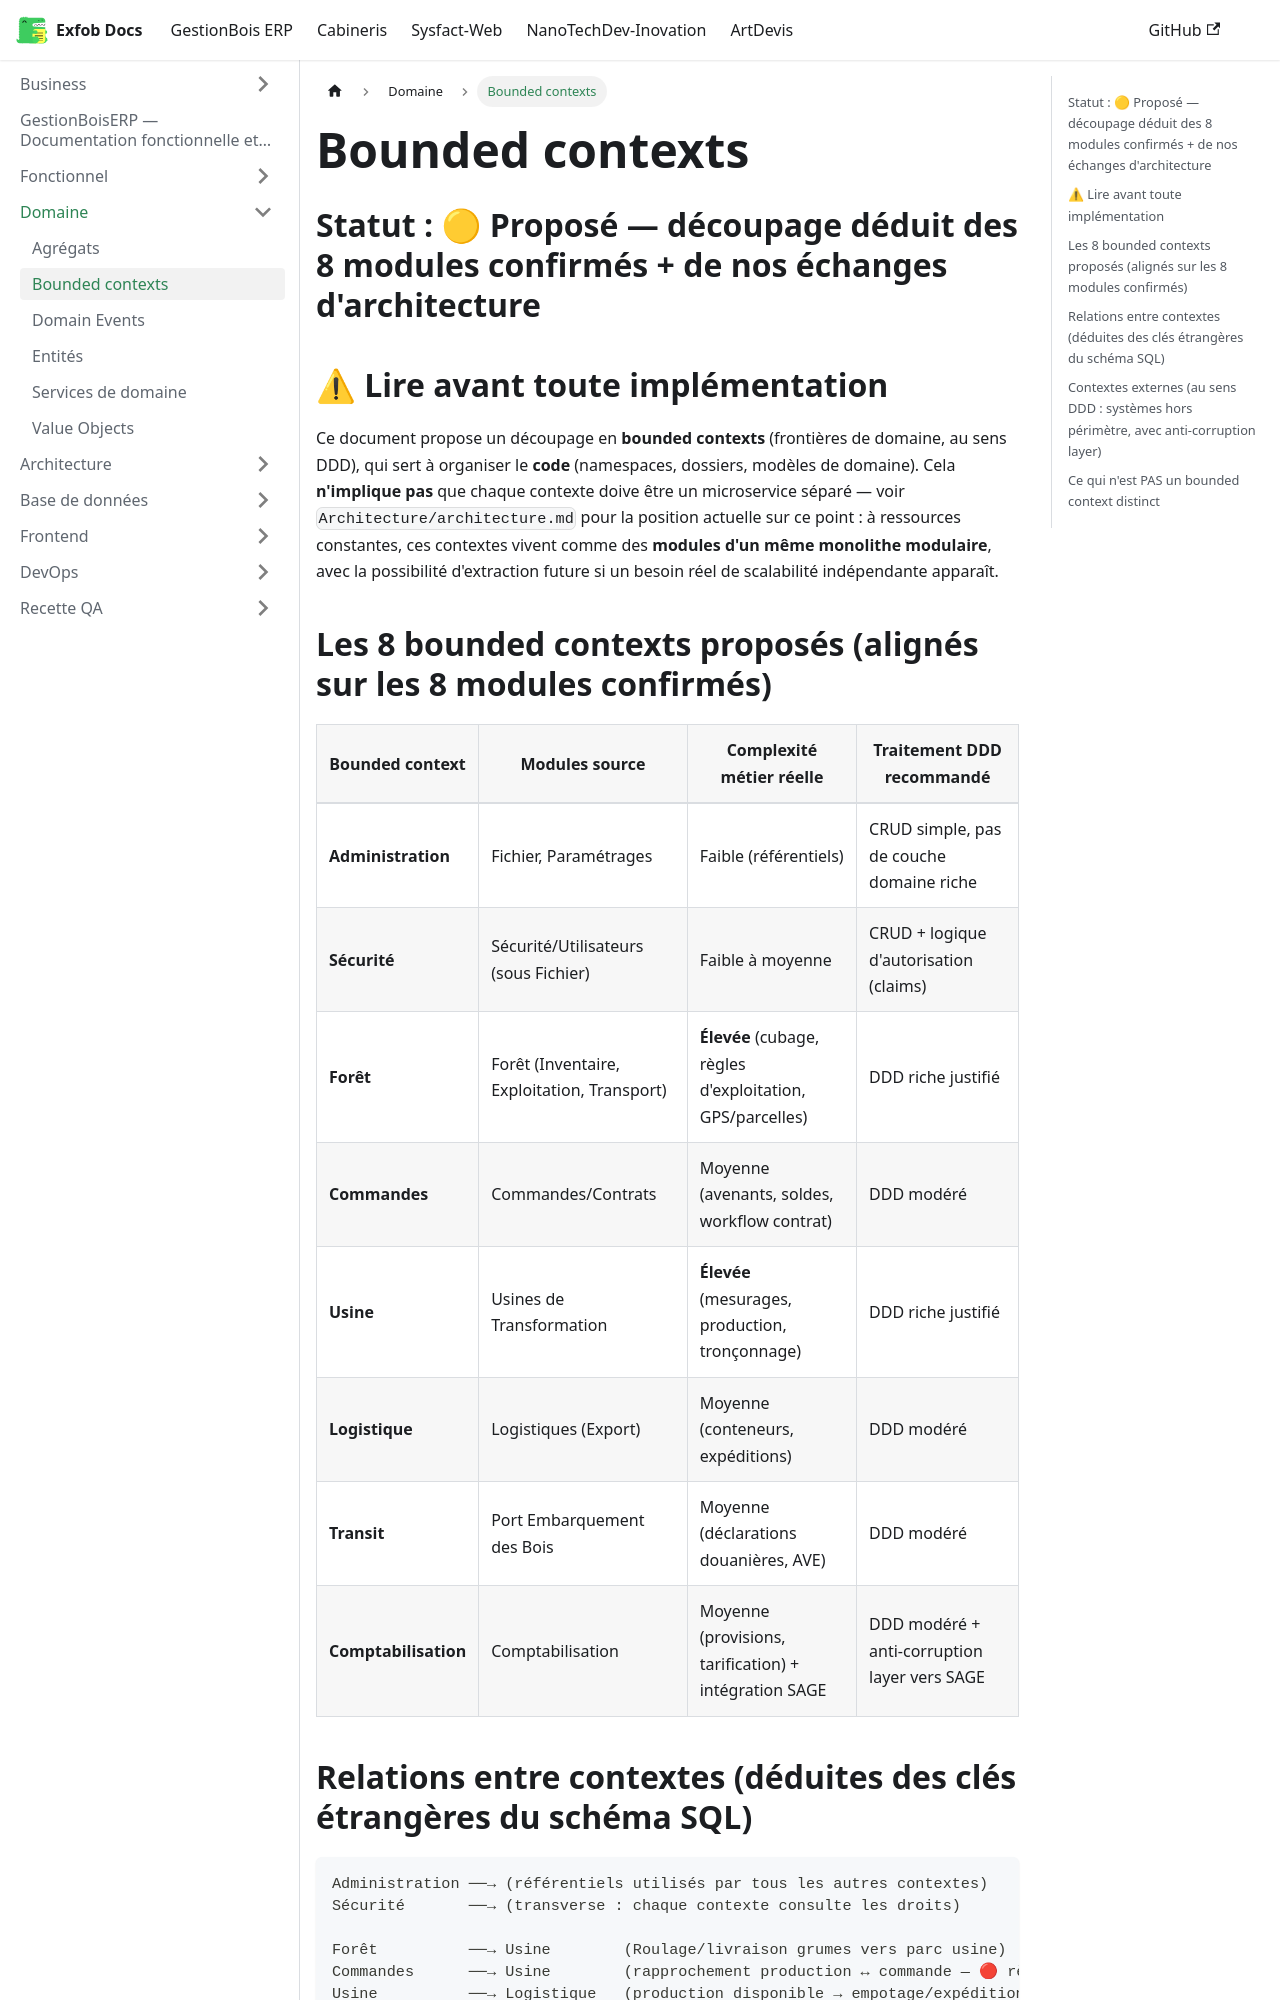

repository: CamertechDev/nanotech-docs · page: erp/Domain/bounded-contexts/index.html · generator: docusaurus

# Bounded contexts

## Statut : 🟡 Proposé — découpage déduit des 8 modules confirmés + de nos échanges d'architecture

## ⚠ Lire avant toute implémentation

Ce document propose un découpage en **bounded contexts** (frontières de domaine, au sens
DDD), qui sert à organiser le **code** (namespaces, dossiers, modèles de domaine). Cela
**n'implique pas** que chaque contexte doive être un microservice séparé — voir
`Architecture/architecture.md` pour la position actuelle sur ce point : à ressources
constantes, ces contextes vivent comme des **modules d'un même monolithe modulaire**, avec la
possibilité d'extraction future si un besoin réel de scalabilité indépendante apparaît.

## Les 8 bounded contexts proposés (alignés sur les 8 modules confirmés)

| Bounded context | Modules source | Complexité métier réelle | Traitement DDD recommandé |
|---|---|---|---|
| **Administration** | Fichier, Paramétrages | Faible (référentiels) | CRUD simple, pas de couche domaine riche |
| **Sécurité** | Sécurité/Utilisateurs (sous Fichier) | Faible à moyenne | CRUD + logique d'autorisation (claims) |
| **Forêt** | Forêt (Inventaire, Exploitation, Transport) | **Élevée** (cubage, règles d'exploitation, GPS/parcelles) | DDD riche justifié |
| **Commandes** | Commandes/Contrats | Moyenne (avenants, soldes, workflow contrat) | DDD modéré |
| **Usine** | Usines de Transformation | **Élevée** (mesurages, production, tronçonnage) | DDD riche justifié |
| **Logistique** | Logistiques (Export) | Moyenne (conteneurs, expéditions) | DDD modéré |
| **Transit** | Port Embarquement des Bois | Moyenne (déclarations douanières, AVE) | DDD modéré |
| **Comptabilisation** | Comptabilisation | Moyenne (provisions, tarification) + intégration SAGE | DDD modéré + anti-corruption layer vers SAGE |
